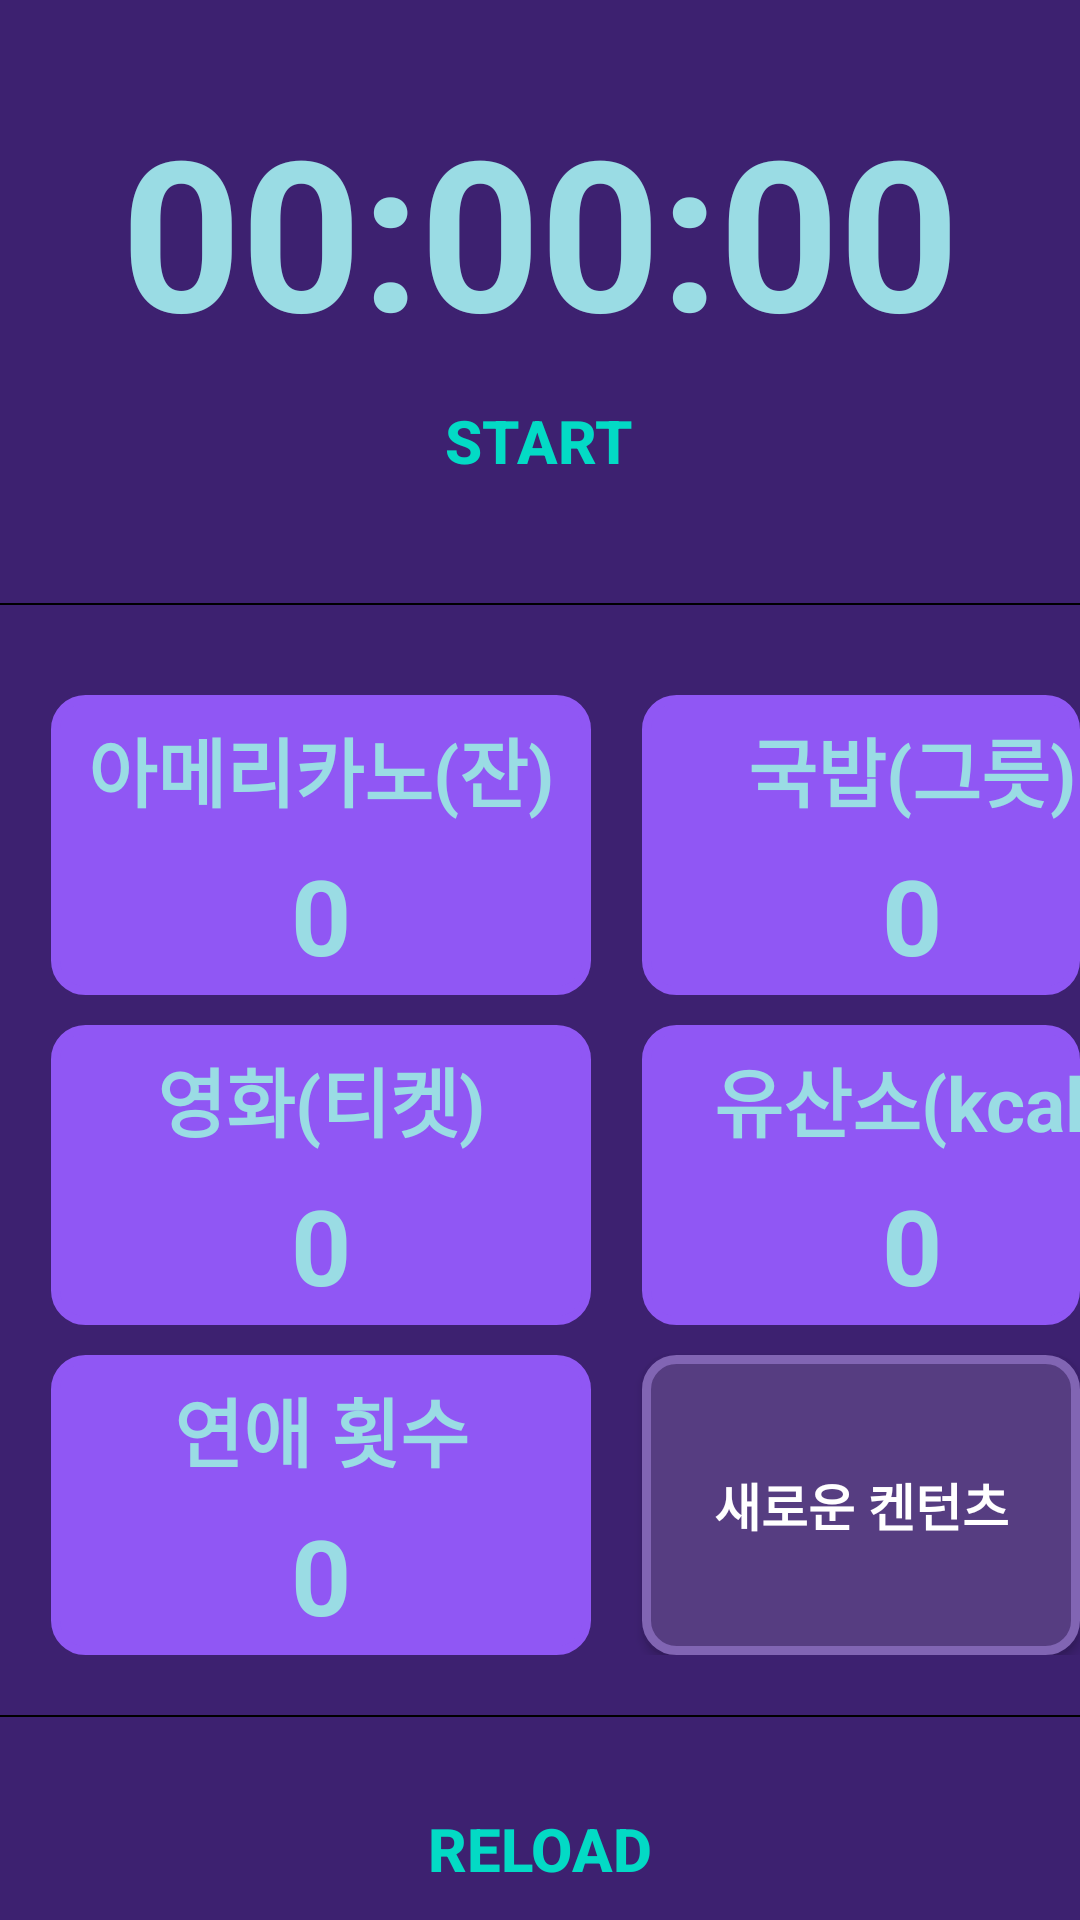

Produce the Android XML layout that renders to this screen, including the resource entries it uses.
<!-- AndroidManifest.xml: application theme AppTheme -->
<!-- res/layout/activity_main.xml -->
<?xml version="1.0" encoding="utf-8"?>
<LinearLayout xmlns:android="http://schemas.android.com/apk/res/android"
    xmlns:app="http://schemas.android.com/apk/res-auto"
    xmlns:tools="http://schemas.android.com/tools"
    android:layout_width="match_parent"
    android:layout_height="match_parent"
    android:orientation="vertical"
    android:background="#3D2170"
    tools:context=".MainActivity">


    <LinearLayout
        android:gravity="center"
        android:orientation="horizontal"
        android:layout_marginTop="30dp"
        android:layout_width="match_parent"
        android:layout_height="wrap_content">

        <TextView
            android:id="@+id/hourView"
            android:textStyle="bold"
            android:layout_width="wrap_content"
            android:layout_height="wrap_content"
            android:text="00"
            android:textSize="70dp"
            android:textColor="#9ADCE4" />


        <TextView
            android:layout_width="wrap_content"
            android:layout_height="wrap_content"
            android:text=":"
            android:textSize="70dp"
            android:textStyle="bold"
            android:textColor="#9ADCE4"/>

        <TextView
            android:id="@+id/minView"
            android:layout_width="wrap_content"
            android:layout_height="wrap_content"
            android:text="00"
            android:textSize="70dp"
            android:textStyle="bold"
            android:textColor="#9ADCE4"
            android:layout_gravity="center"/>



        <TextView
            android:layout_width="wrap_content"
            android:layout_height="wrap_content"
            android:text=":"
            android:textSize="70dp"
            android:textStyle="bold"
            android:textColor="#9ADCE4"/>


        <TextView
            android:id="@+id/secView"
            android:layout_width="wrap_content"
            android:layout_height="wrap_content"
            android:text="00"
            android:textSize="70dp"
            android:textStyle="bold"
            android:textColor="#9ADCE4"
            android:layout_gravity="center"/>


    </LinearLayout>

    <Button
        android:id="@+id/start"
        android:textStyle="bold"
        android:visibility="visible"
        style="@style/Widget.AppCompat.Button.Borderless.Colored"
        android:layout_width="177dp"
        android:layout_height="48dp"
        android:layout_gravity="center"
        android:text="START"
        android:textSize="20dp" />


    <LinearLayout
        android:layout_width="match_parent"
        android:layout_height="wrap_content"
        android:layout_marginTop="30dp"
        android:gravity="center"
        android:orientation="horizontal">

    </LinearLayout>

    <View
        android:layout_width="match_parent"
        android:layout_height="2px"
        android:background="#000000"/>

    <RelativeLayout
        android:layout_marginTop="20dp"
        android:layout_width="match_parent"
        android:layout_height="wrap_content">

        <LinearLayout
            android:id="@+id/first_linear"
            android:layout_width="wrap_content"
            android:layout_height="wrap_content"
            android:layout_marginTop="10dp"
            android:layout_marginLeft="17dp"
            android:orientation="vertical"
            android:background="@drawable/round_border">

            <TextView
                android:layout_width="180dp"
                android:layout_height="50dp"
                android:text="아메리카노(잔)"
                android:gravity="center"
                android:textSize="25dp"
                android:textStyle="bold"
                android:textColor="#9ADCE4" />

            <TextView
                android:id="@+id/first_content"
                android:layout_width="180dp"
                android:layout_height="50dp"
                android:text="0"
                android:gravity="center_horizontal"
                android:textSize="35dp"
                android:textStyle="bold"
                android:textColor="#9ADCE4" />

        </LinearLayout>

        <LinearLayout
            android:layout_width="wrap_content"
            android:layout_height="wrap_content"
            android:layout_marginTop="10dp"
            android:layout_marginLeft="17dp"
            android:orientation="vertical"
            android:layout_toRightOf="@+id/first_linear"
            android:background="@drawable/round_border">

            <TextView
                android:layout_width="180dp"
                android:layout_height="50dp"
                android:text="국밥(그릇)"
                android:gravity="center"
                android:textSize="25dp"
                android:textStyle="bold"
                android:textColor="#9ADCE4" />

            <TextView
                android:id="@+id/second_content"
                android:layout_width="180dp"
                android:layout_height="50dp"
                android:text="0"
                android:gravity="center_horizontal"
                android:textSize="35dp"
                android:textStyle="bold"
                android:textColor="#9ADCE4" />

        </LinearLayout>

        <LinearLayout
            android:id="@+id/second_linear"
            android:layout_below="@+id/first_linear"
            android:layout_width="wrap_content"
            android:layout_height="wrap_content"
            android:layout_marginTop="10dp"
            android:layout_marginLeft="17dp"
            android:orientation="vertical"
            android:background="@drawable/round_border">

            <TextView
                android:layout_width="180dp"
                android:layout_height="50dp"
                android:text="영화(티켓)"
                android:gravity="center"
                android:textSize="25dp"
                android:textStyle="bold"
                android:textColor="#9ADCE4" />

            <TextView
                android:id="@+id/third_content"
                android:layout_width="180dp"
                android:layout_height="50dp"
                android:text="0"
                android:gravity="center_horizontal"
                android:textSize="35dp"
                android:textStyle="bold"
                android:textColor="#9ADCE4" />

        </LinearLayout>

        <LinearLayout
            android:layout_below="@+id/first_linear"
            android:layout_toRightOf="@+id/first_linear"
            android:layout_width="wrap_content"
            android:layout_height="wrap_content"
            android:layout_marginTop="10dp"
            android:layout_marginLeft="17dp"
            android:orientation="vertical"
            android:background="@drawable/round_border">

            <TextView
                android:layout_width="180dp"
                android:layout_height="50dp"
                android:text="유산소(kcal)"
                android:gravity="center"
                android:textSize="25dp"
                android:textStyle="bold"
                android:textColor="#9ADCE4" />

            <TextView
                android:id="@+id/forth_content"
                android:layout_width="180dp"
                android:layout_height="50dp"
                android:text="0"
                android:gravity="center_horizontal"
                android:textSize="35dp"
                android:textStyle="bold"
                android:textColor="#9ADCE4" />

        </LinearLayout>

        <LinearLayout
            android:layout_below="@+id/second_linear"
            android:layout_width="wrap_content"
            android:layout_height="wrap_content"
            android:layout_marginTop="10dp"
            android:layout_marginLeft="17dp"
            android:orientation="vertical"
            android:background="@drawable/round_border">

            <TextView
                android:layout_width="180dp"
                android:layout_height="50dp"
                android:text="연애 횟수"
                android:gravity="center"
                android:textSize="25dp"
                android:textStyle="bold"
                android:textColor="#9ADCE4" />

            <TextView
                android:id="@+id/five_content"
                android:layout_width="180dp"
                android:layout_height="50dp"
                android:text="0"
                android:gravity="center_horizontal"
                android:textSize="35dp"
                android:textStyle="bold"
                android:textColor="#9ADCE4" />

        </LinearLayout>

        <Button
            android:layout_below="@+id/second_linear"
            android:layout_toRightOf="@+id/second_linear"
            android:layout_marginLeft="17dp"
            android:layout_marginTop="10dp"
            android:id="@+id/content_add"
            android:layout_gravity="center"
            android:layout_width="180dp"
            android:layout_height="100dp"
            android:text="새로운 켄턴츠"
            android:textSize="17dp"
            android:textStyle="bold"
            android:textColor="#FFFFFF"
            android:background="@drawable/round_border_2"/>


    </RelativeLayout>

    <View
        android:layout_marginTop="20dp"
        android:layout_width="match_parent"
        android:layout_height="2px"
        android:background="#000000"/>


    <Button
        android:id="@+id/reload"
        android:layout_marginTop="20dp"
        android:textStyle="bold"
        android:visibility="visible"
        style="@style/Widget.AppCompat.Button.Borderless.Colored"
        android:layout_width="177dp"
        android:layout_height="48dp"
        android:layout_gravity="center"
        android:text="Reload"
        android:textSize="20dp" />


</LinearLayout>
<!-- resources referenced by this layout -->
<resources>
  <!-- drawable round_border (drawable) -->
  <?xml version="1.0" encoding="UTF-8"?>
  <shape xmlns:android="http://schemas.android.com/apk/res/android">
      <solid android:color="#9057F4"/>
      <stroke android:width="3dip"
          android:color="#9057F4" />
      <corners android:radius="10dip"/>
      <padding android:left="0dip" android:top="0dip" android:right="0dip" android:bottom="0dip" />
  </shape>
  <!-- drawable round_border_2 (drawable) -->
  <?xml version="1.0" encoding="UTF-8"?>
  <shape xmlns:android="http://schemas.android.com/apk/res/android">
      <solid android:color="#563D81"/>
      <stroke android:width="3dip"
          android:color="#8165B3" />
      <corners android:radius="10dip"/>
      <padding android:left="0dip" android:top="0dip" android:right="0dip" android:bottom="0dip" />
  </shape>
  <style name="AppTheme" parent="Theme.AppCompat.Light.DarkActionBar">
          
          <item name="colorPrimary">@color/colorPrimary</item>
          <item name="colorPrimaryDark">@color/colorPrimaryDark</item>
          <item name="colorAccent">@color/colorAccent</item>
      </style>
  <!-- not gathered from this repository: default colours our renderer supplied (Android Studio template values) -->
  <color name="colorPrimary">#FF6200EE</color>
  <color name="colorPrimaryDark">#FF3700B3</color>
  <color name="colorAccent">#FF03DAC5</color>
</resources>
